Photos from the image-classification dataset "processed" in the GitHub repository pluto311207/Smart_Trash_Bin_AI-AIvsArduino-. Its 3 classes are: metal, paper, plastic.

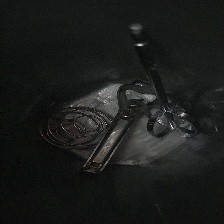
Label: metal

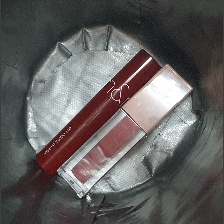
Label: plastic

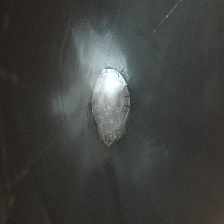
Label: plastic

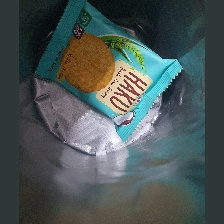
Label: plastic

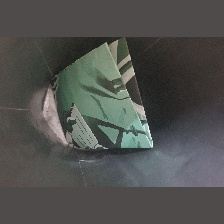
Label: paper

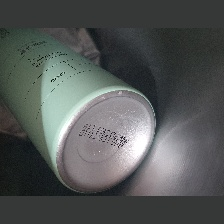
Label: metal
